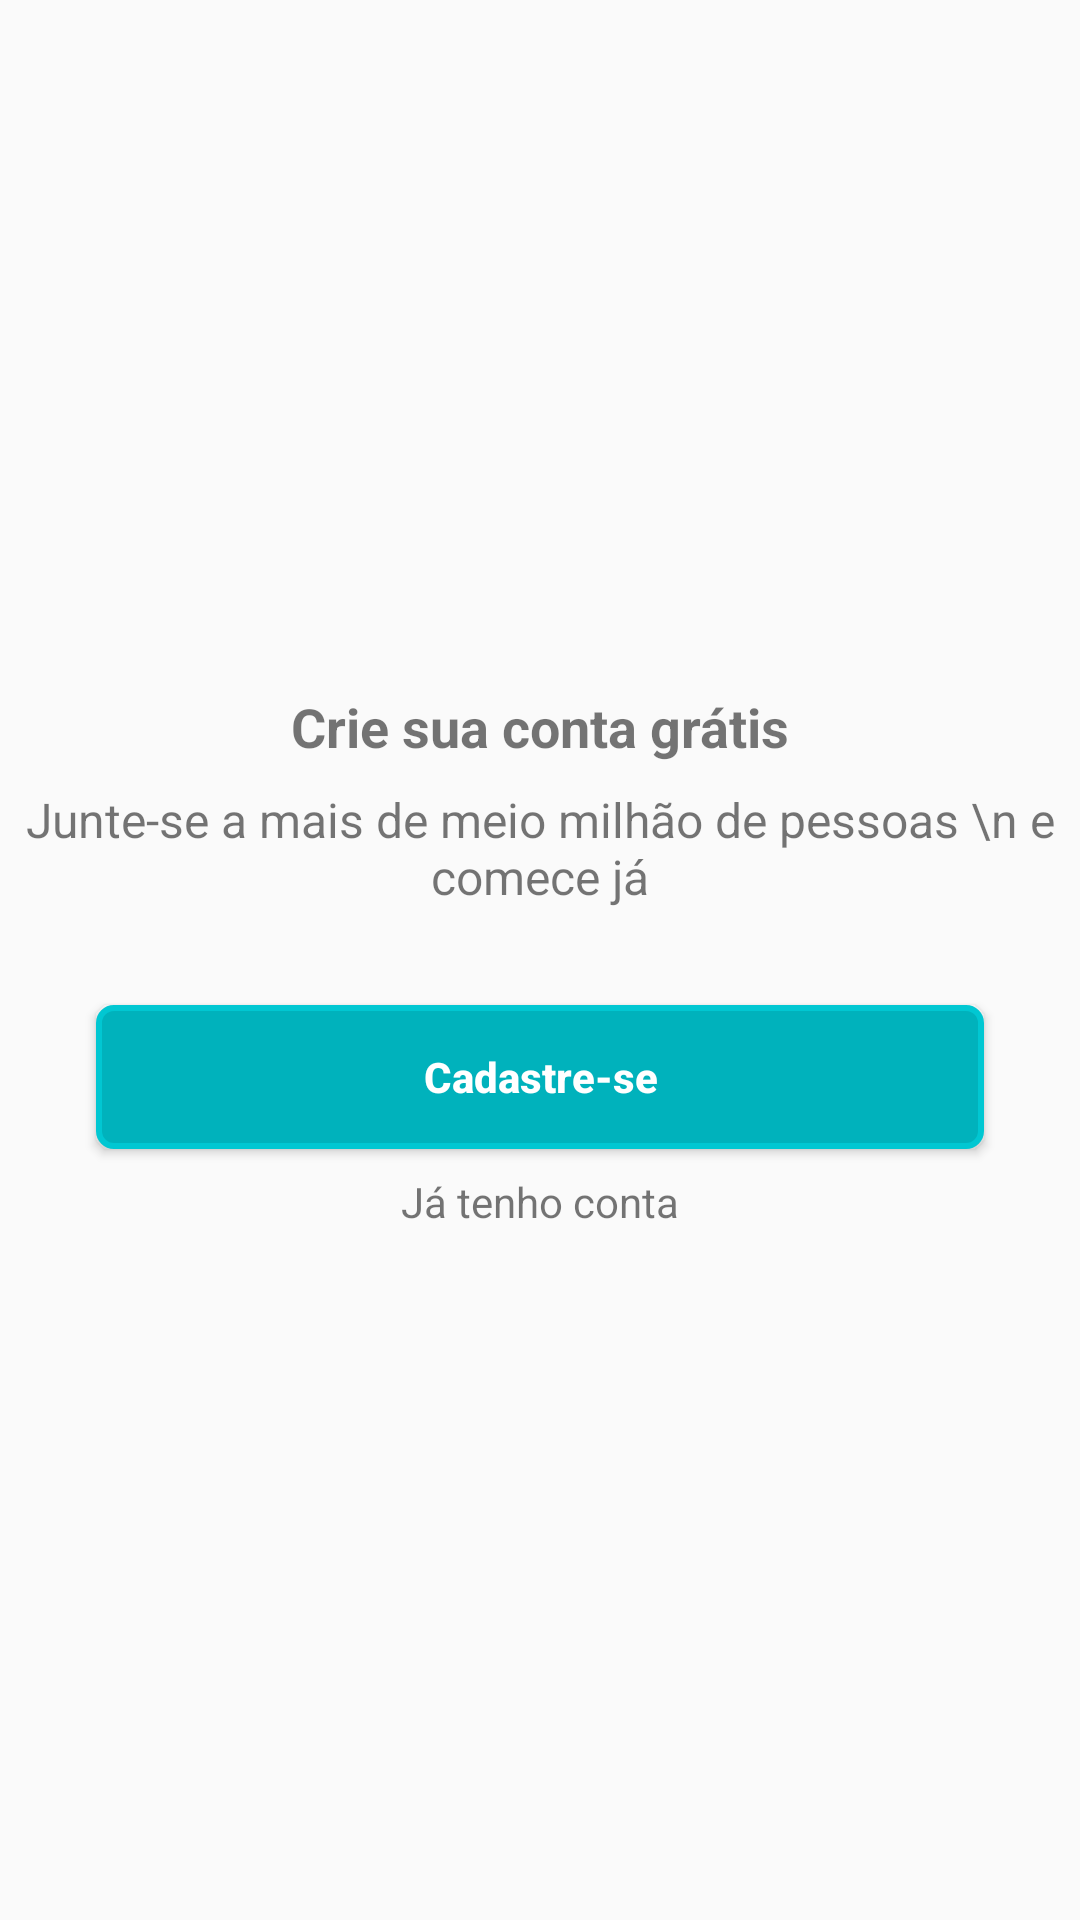

This screen was rendered from an Android layout file. Write that file and the resources it references.
<!-- AndroidManifest.xml: application theme AppTheme -->
<!-- res/layout/intro_cadastro.xml -->
<?xml version="1.0" encoding="utf-8"?>
<androidx.constraintlayout.widget.ConstraintLayout xmlns:android="http://schemas.android.com/apk/res/android"
    xmlns:app="http://schemas.android.com/apk/res-auto"
    xmlns:tools="http://schemas.android.com/tools"
    android:layout_width="match_parent"
    android:layout_height="match_parent">

    <Button
        android:id="@+id/buttonNovoCadastro"
        android:layout_width="0dp"
        android:layout_height="wrap_content"
        android:layout_marginStart="32dp"
        android:layout_marginEnd="32dp"
        android:layout_marginBottom="8dp"
        android:background="@drawable/btn_customizado"
        android:onClick="btnCadastrar"
        android:text="Cadastre-se"
        android:textAllCaps="false"
        android:textColor="@color/colorTextBtn"
        android:textStyle="bold"
        app:layout_constraintBottom_toTopOf="@+id/textView5"
        app:layout_constraintEnd_toEndOf="parent"
        app:layout_constraintStart_toStartOf="parent"
        app:layout_constraintTop_toBottomOf="@+id/textView2" />

    <TextView
        android:id="@+id/textView2"
        android:layout_width="wrap_content"
        android:layout_height="wrap_content"
        android:layout_marginBottom="32dp"
        android:gravity="center"
        android:textSize="16sp"
        android:text="Junte-se a mais de meio milhão de pessoas \n e comece já"
        app:layout_constraintBottom_toTopOf="@+id/buttonNovoCadastro"
        app:layout_constraintEnd_toEndOf="parent"
        app:layout_constraintStart_toStartOf="parent"
        app:layout_constraintTop_toBottomOf="@+id/textView" />

    <TextView
        android:id="@+id/textView5"
        android:layout_width="wrap_content"
        android:layout_height="wrap_content"
        android:onClick="btnEntrar"
        android:text="Já tenho conta"
        app:layout_constraintBottom_toBottomOf="parent"
        app:layout_constraintEnd_toEndOf="parent"
        app:layout_constraintStart_toStartOf="parent"
        app:layout_constraintTop_toBottomOf="@+id/buttonNovoCadastro" />

    <TextView
        android:id="@+id/textView"
        android:layout_width="wrap_content"
        android:layout_height="wrap_content"
        android:layout_marginBottom="8dp"
        android:text="Crie sua conta grátis"
        android:textSize="18sp"
        android:textStyle="bold"
        app:layout_constraintBottom_toTopOf="@+id/textView2"
        app:layout_constraintEnd_toEndOf="parent"
        app:layout_constraintStart_toStartOf="parent"
        app:layout_constraintTop_toTopOf="parent"
        app:layout_constraintVertical_chainStyle="packed" />
</androidx.constraintlayout.widget.ConstraintLayout>
<!-- resources referenced by this layout -->
<resources>
  <color name="colorTextBtn">#ffffff</color>
  <!-- drawable btn_customizado (drawable) -->
  <?xml version="1.0" encoding="utf-8"?>
  <shape xmlns:android="http://schemas.android.com/apk/res/android"
      android:shape="rectangle"
      >
  
      <corners
          android:radius="5dp"
          />
  
      <solid
          android:color="@color/colorPrimaryDark"
          />
  
      <stroke
          android:width="2dp"
          android:color="@color/colorPrimary"
          />
  </shape>
  <style name="AppTheme" parent="Theme.AppCompat.Light.DarkActionBar">
          
          <item name="colorPrimary">@color/colorPrimary</item>
          <item name="colorPrimaryDark">@color/colorPrimaryDark</item>
          <item name="colorAccent">@color/colorAccent</item>
      </style>
  <color name="colorPrimaryDark">#00b2bc</color>
  <color name="colorPrimary">#01c7d2</color>
  <color name="colorAccent">#ff706a</color>
</resources>
